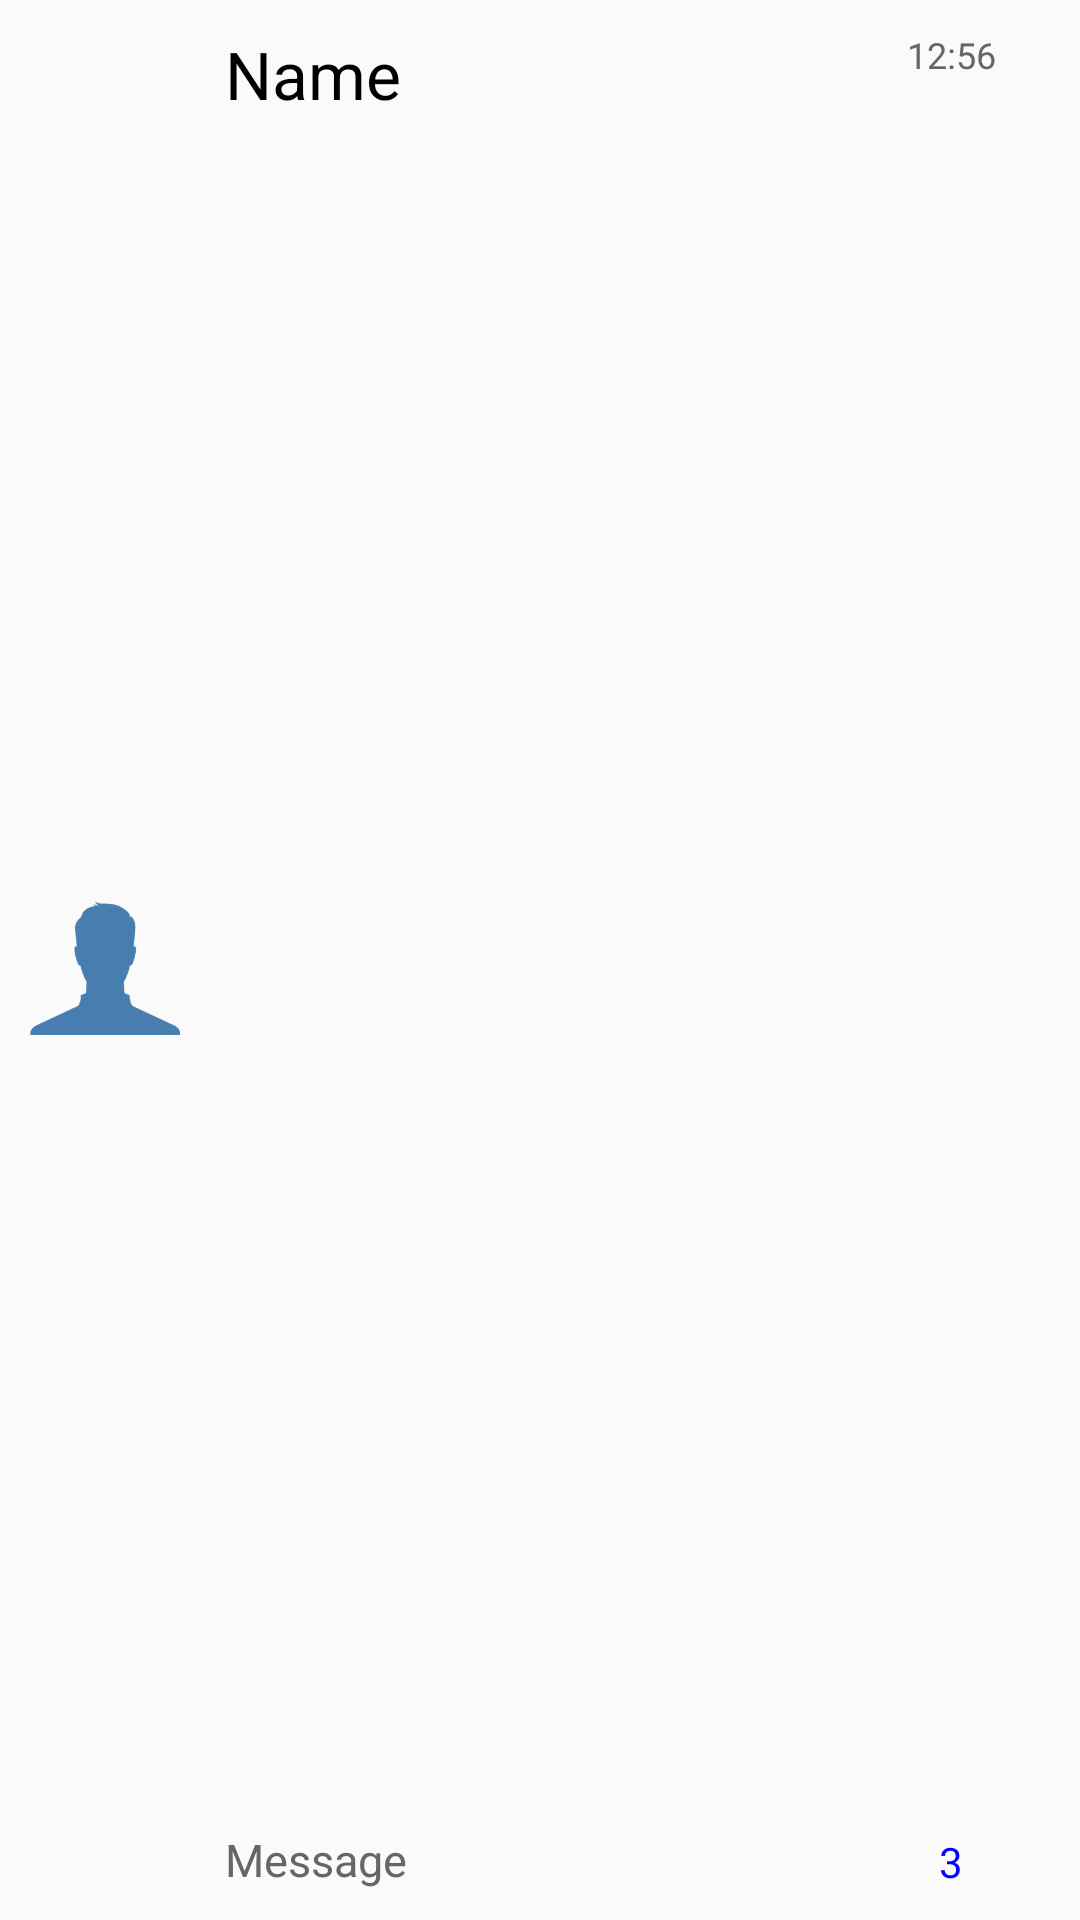

The Android layout XML behind this screen, and the referenced resources:
<!-- AndroidManifest.xml: application theme AppTheme -->
<!-- res/layout/chatroom_item.xml -->
<?xml version="1.0" encoding="utf-8"?>
<RelativeLayout xmlns:android="http://schemas.android.com/apk/res/android"
android:orientation="horizontal" android:layout_width="match_parent"
android:layout_height="70dp"   >

    <ImageView
        android:layout_width="50dp"
        android:layout_height="50dp"
        android:id="@+id/chatRoomImage"
        android:src="@drawable/default_profile_image"
        android:layout_alignParentStart="true"
        android:adjustViewBounds="true"
        android:scaleType="centerCrop"
        android:layout_marginStart="10dp"
        android:layout_centerVertical="true"/>


    <TextView
        android:layout_width="wrap_content"
        android:layout_height="wrap_content"
        android:text="Name"
        android:id="@+id/chatRoomTitle"
        android:textSize="22sp"
        android:textColor="#000000"
        android:gravity="center_vertical"
        android:layout_alignParentTop="true"
        android:layout_toEndOf="@+id/chatRoomImage"
        android:layout_marginTop="10dp"
        android:layout_marginStart="15dp"/>


    <TextView
        android:layout_width="wrap_content"
        android:layout_height="wrap_content"
        android:text="Message"
        android:id="@+id/chatRoomContent"
        android:textSize="15sp"
        android:textColor="#666666"
        android:layout_gravity="center_vertical"
        android:layout_alignParentBottom="true"
        android:layout_toEndOf="@+id/chatRoomImage"
        android:layout_marginBottom="10dp"
        android:layout_marginStart="15dp"/>

    <TextView
        android:layout_width="wrap_content"
        android:layout_height="wrap_content"
        android:text="123"
        android:id="@+id/chatRoomMemberNum"
        android:textSize="15sp"
        android:textColor="#000000"
        android:layout_gravity="center_vertical"
        android:textAlignment="center"
        android:layout_alignParentTop="true"
        android:layout_toEndOf="@+id/chatRoomTitle"
        android:layout_marginStart="10dp"
        android:layout_marginTop="15dp"
        android:background="#e2e0dc"
        android:visibility="gone"/>

    <TextView
        android:layout_width="70dp"
        android:layout_height="wrap_content"
        android:text="12:56"
        android:id="@+id/chatRoomDate"
        android:textSize="12sp"
        android:textColor="#666666"
        android:textAlignment="center"
        android:layout_gravity="center_vertical"
        android:layout_alignParentTop="true"
        android:layout_alignParentEnd="true"
        android:layout_marginEnd="8dp"
        android:layout_marginTop="10dp"/>

    <TextView
        android:layout_width="70dp"
        android:layout_height="wrap_content"
        android:text="3"
        android:id="@+id/unRead"
        android:textSize="14sp"
        android:textColor="#0000FF"
        android:textAlignment="center"
        android:layout_gravity="center_vertical"
        android:layout_alignParentBottom="true"
        android:layout_alignParentEnd="true"
        android:layout_marginEnd="8dp"
        android:layout_marginBottom="10dp"/>

</RelativeLayout>
<!-- resources referenced by this layout -->
<resources>
  <!-- drawable default_profile_image: png bitmap (drawable, 8173 bytes) -->
  <style name="AppTheme" parent="Theme.AppCompat.Light.DarkActionBar">
          
          <item name="colorPrimary">@color/colorPrimary</item>
          <item name="colorPrimaryDark">@color/colorPrimaryDark</item>
          <item name="colorAccent">@color/colorAccent</item>
      </style>
  <color name="colorPrimary">#3F51B5</color>
  <color name="colorPrimaryDark">#303F9F</color>
  <color name="colorAccent">#FF4081</color>
</resources>
